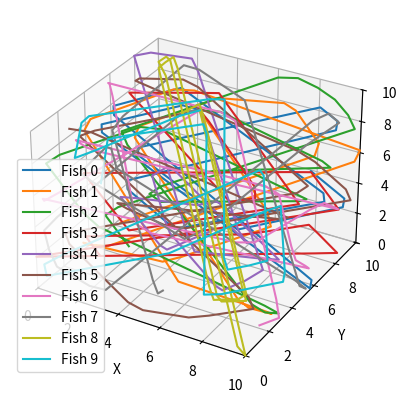

Write the Python code that produced this figure.
# -*- coding: utf-8 -*-
"""Untitled16.ipynb

Automatically generated by Colab.

Original file is located at
    https://colab.research.google.com/<link-removed>
"""

import numpy as np
import matplotlib.pyplot as plt
from mpl_toolkits.mplot3d import Axes3D

# Simulation Assumptions
# 1. Fish move randomly within the tank.
# 2. Markov property: The next position of a fish depends only on its current position, not on its past positions or movements.
# 3. The tank is a 10m x 10m x 10m cubic space.
# 4. All fish are released simultaneously from the highest point in the vertical direction (z=10, x=5, y=5).
# 5. Fish cannot move in a direction if they reach the tank's walls.
# 6. Fish avoid collisions with each other.
# 7. There are 10 fish in the tank.

# Simulation parameters
num_fish = 10
tank_size = 10
num_steps = 100
step_distance = 1
avoidance_distance = 0.2
center = np.array([tank_size / 2, tank_size / 2, tank_size])  # (x=5, y=5, z=10)

# Initial positions (released from the center)
positions = np.tile(center, (num_fish, 1))
velocities = np.random.uniform(-1, 1, (num_fish, 3))
velocities /= np.linalg.norm(velocities, axis=1)[:, np.newaxis]  # Normalize

# Function to update the positions of the fish
def update_positions(positions, velocities, tank_size, step_distance):
    new_positions = positions + velocities * step_distance

    # Reflect off the walls
    for i in range(num_fish):
        for j in range(3): # x, y, z directions
            if new_positions[i, j] < 0:
                new_positions[i, j] = 0
                velocities[i, j] *= -1
            elif new_positions[i, j] > tank_size:
                new_positions[i, j] = tank_size
                velocities[i, j] *= -1

    return new_positions

# Run the simulation
positions_list = [positions.copy()]

for step in range(num_steps):
    # Avoid collisions between fish
    for i in range(num_fish):
        for j in range(i + 1, num_fish):
            distance = np.linalg.norm(positions[i] - positions[j])
            if distance < avoidance_distance:
                velocities[i] = -velocities[i]
                velocities[j] = -velocities[j]

    positions = update_positions(positions, velocities, tank_size, step_distance)
    positions_list.append(positions.copy())

# 3D plot
fig = plt.figure()
ax = fig.add_subplot(111, projection='3d')
for i in range(num_fish):
    fish_positions = np.array([pos[i] for pos in positions_list])
    ax.plot(fish_positions[:, 0], fish_positions[:, 1], fish_positions[:, 2], label=f'Fish {i}')

ax.set_xlim([0, tank_size])
ax.set_ylim([0, tank_size])
ax.set_zlim([0, tank_size])
ax.set_xlabel('X')
ax.set_ylabel('Y')
ax.set_zlabel('Z')
ax.legend()
plt.show()